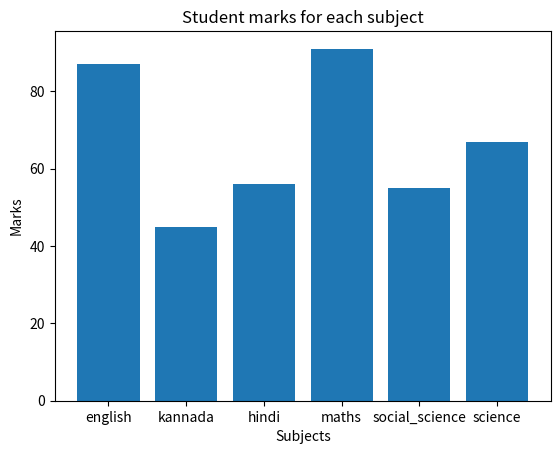

Write the Python code that produced this figure.
import matplotlib.pyplot as plt
import pandas as pd

df = pd.DataFrame({
    'subjects': ['english', 'kannada', 'hindi', 'maths', 'social_science', 'science'],
    'marks': [87, 45, 56, 91, 55, 67]
})

plt.bar(df['subjects'], df['marks'])
plt.xlabel('Subjects')
plt.ylabel('Marks')
plt.title('Student marks for each subject')
plt.show()
